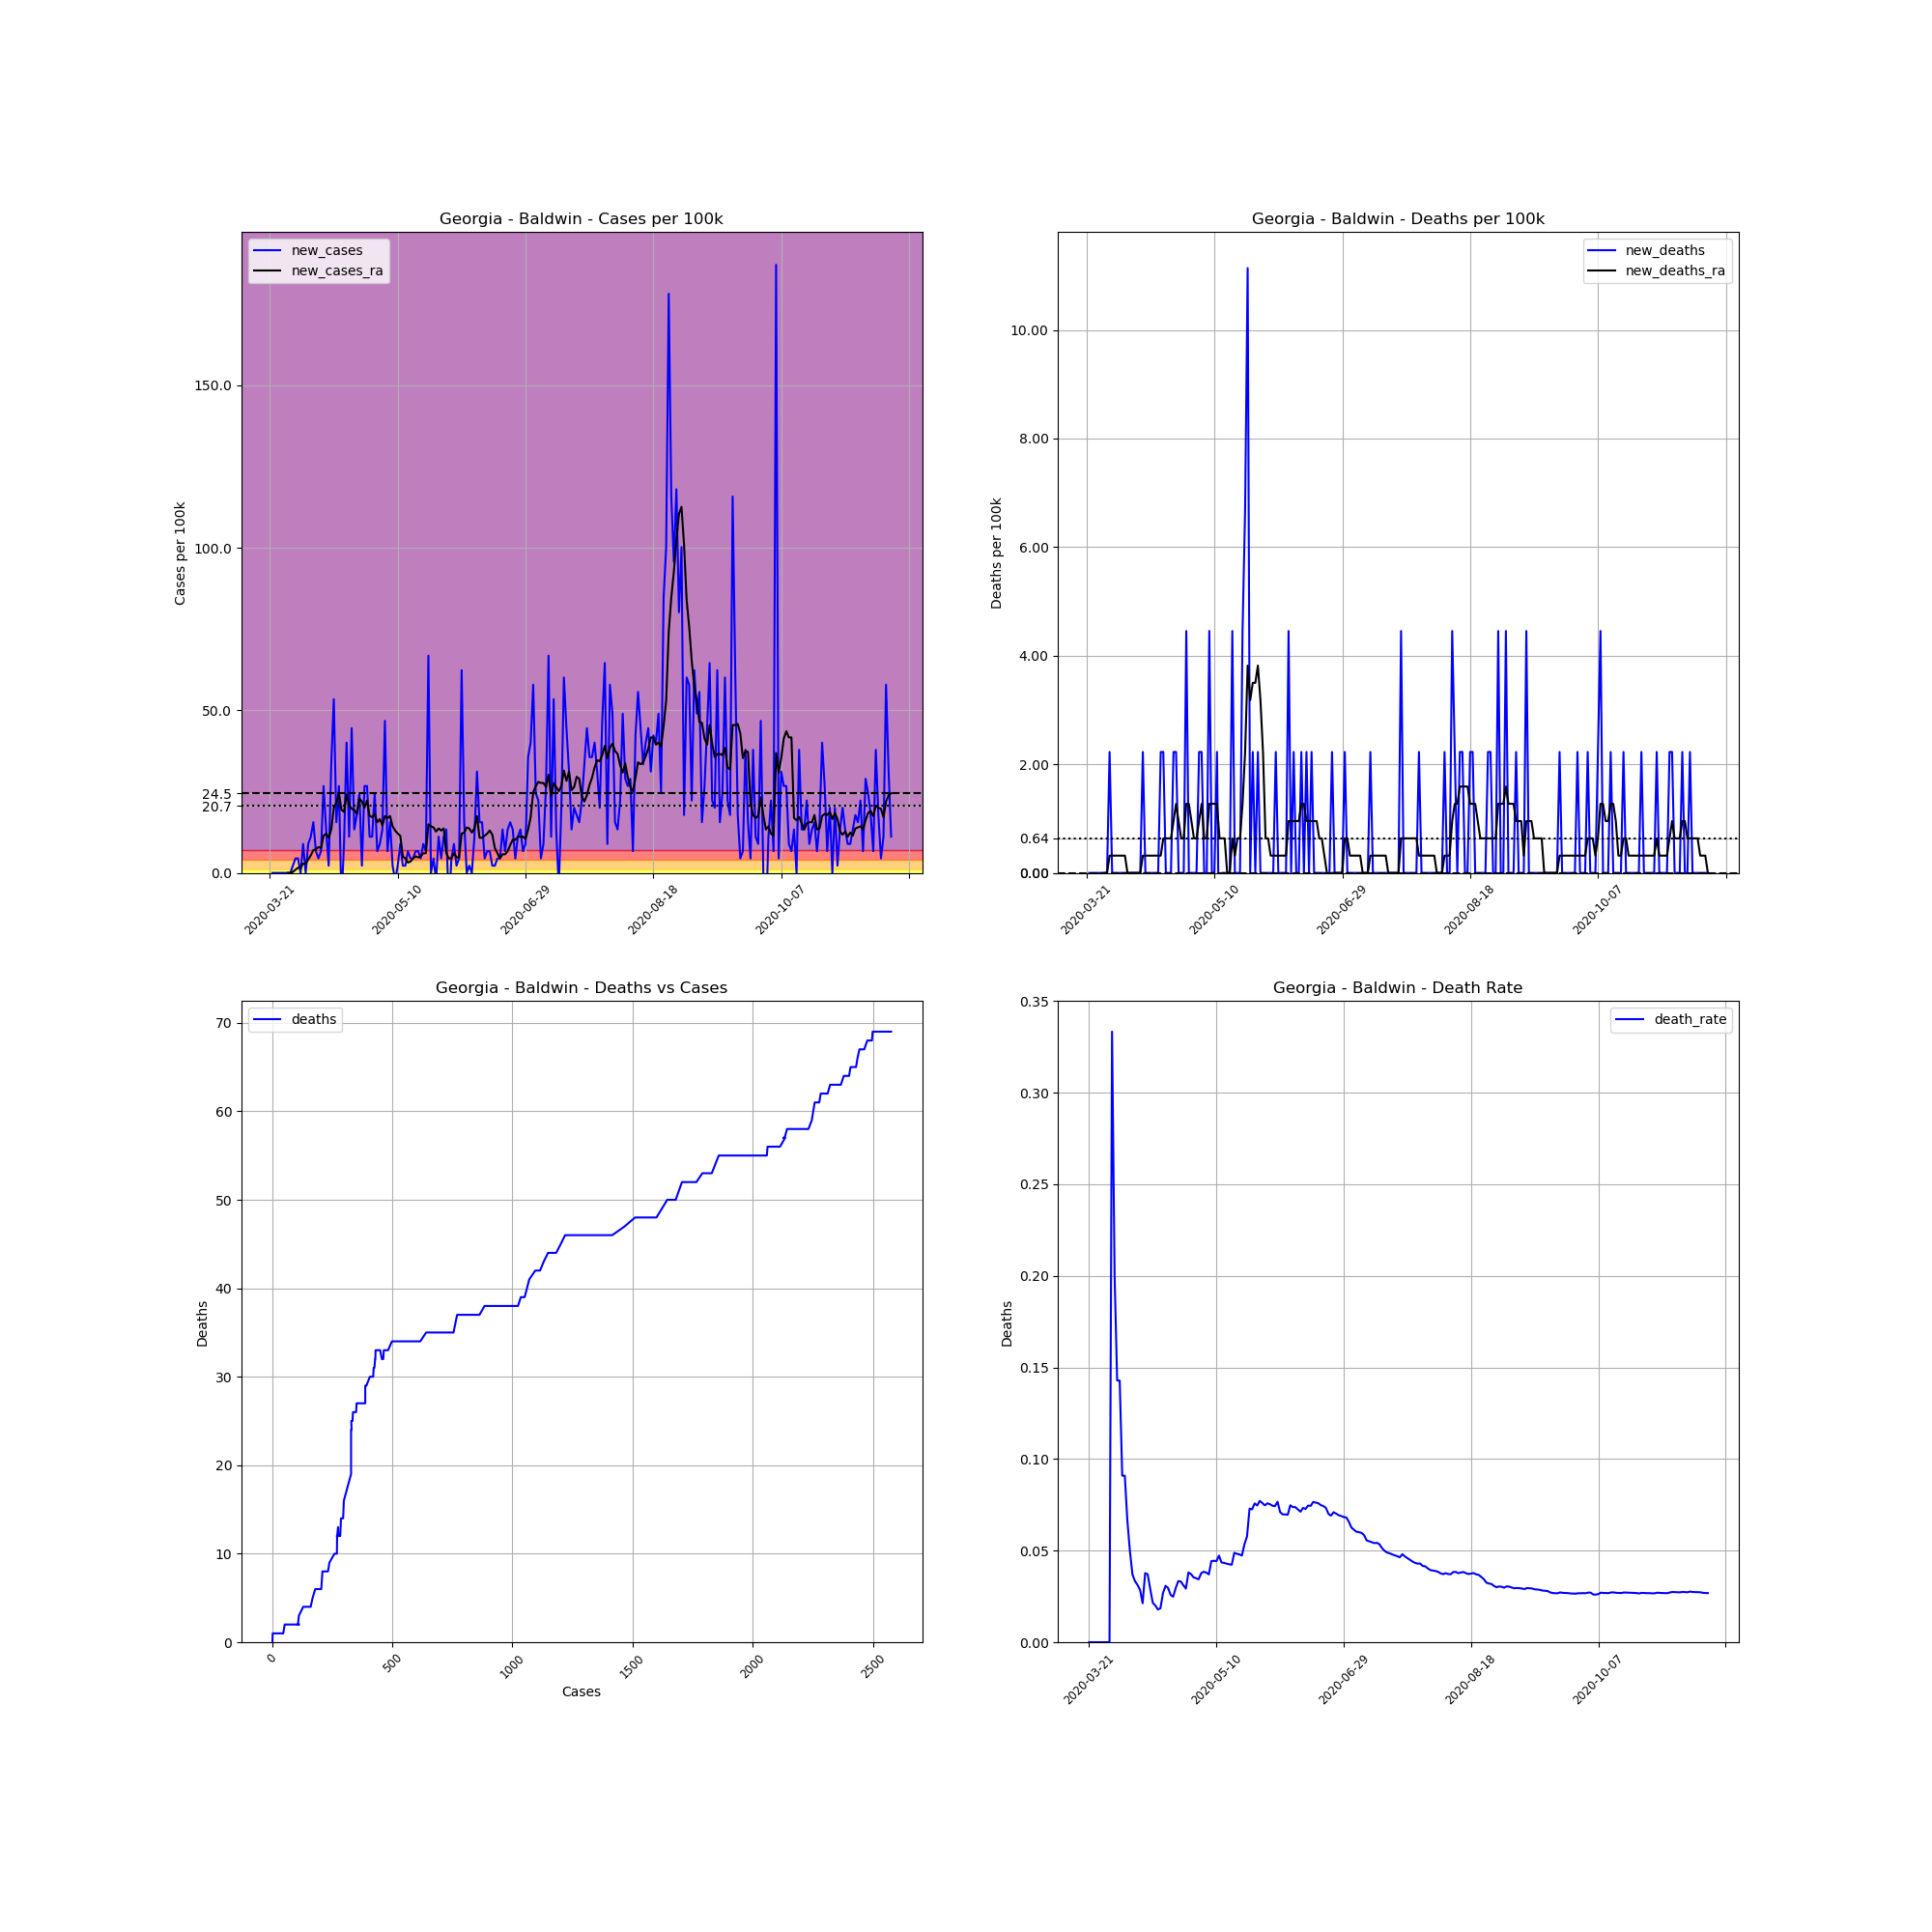

The data file committed next to this chart (first rows):
, date, county, state, fips, cases, deaths, COUNTY, STNAME, CTYNAME, POPESTIMATE2019, cases_per_100k, deaths_per_100k, death_rate, new_cases, new_deaths, new_cases_ra, new_deaths_ra
229240, 2020-03-21, Baldwin, Georgia, 13009, 2, 0, 9, Georgia, Baldwin, 44890, 4.455, 0.0, 0.0, , , , 
229241, 2020-03-22, Baldwin, Georgia, 13009, 2, 0, 9, Georgia, Baldwin, 44890, 4.455, 0.0, 0.0, 0.0, 0.0, , 
229242, 2020-03-23, Baldwin, Georgia, 13009, 2, 0, 9, Georgia, Baldwin, 44890, 4.455, 0.0, 0.0, 0.0, 0.0, , 
229243, 2020-03-24, Baldwin, Georgia, 13009, 2, 0, 9, Georgia, Baldwin, 44890, 4.455, 0.0, 0.0, 0.0, 0.0, , 
229244, 2020-03-25, Baldwin, Georgia, 13009, 2, 0, 9, Georgia, Baldwin, 44890, 4.455, 0.0, 0.0, 0.0, 0.0, , 
229245, 2020-03-26, Baldwin, Georgia, 13009, 2, 0, 9, Georgia, Baldwin, 44890, 4.455, 0.0, 0.0, 0.0, 0.0, , 
229246, 2020-03-27, Baldwin, Georgia, 13009, 2, 0, 9, Georgia, Baldwin, 44890, 4.455, 0.0, 0.0, 0.0, 0.0, , 
229247, 2020-03-28, Baldwin, Georgia, 13009, 2, 0, 9, Georgia, Baldwin, 44890, 4.455, 0.0, 0.0, 0.0, 0.0, 0.0, 0.0
229248, 2020-03-29, Baldwin, Georgia, 13009, 2, 0, 9, Georgia, Baldwin, 44890, 4.455, 0.0, 0.0, 0.0, 0.0, 0.0, 0.0
229249, 2020-03-30, Baldwin, Georgia, 13009, 3, 1, 9, Georgia, Baldwin, 44890, 6.683, 2.228, 0.3333, 2.228, 2.228, 0.3182, 0.3182
229250, 2020-03-31, Baldwin, Georgia, 13009, 5, 1, 9, Georgia, Baldwin, 44890, 11.14, 2.228, 0.2, 4.455, 0.0, 0.9547, 0.3182
229251, 2020-04-01, Baldwin, Georgia, 13009, 7, 1, 9, Georgia, Baldwin, 44890, 15.59, 2.228, 0.1429, 4.455, 0.0, 1.591, 0.3182
229252, 2020-04-02, Baldwin, Georgia, 13009, 7, 1, 9, Georgia, Baldwin, 44890, 15.59, 2.228, 0.1429, 0.0, 0.0, 1.591, 0.3182
229253, 2020-04-03, Baldwin, Georgia, 13009, 11, 1, 9, Georgia, Baldwin, 44890, 24.5, 2.228, 0.09091, 8.911, 0.0, 2.864, 0.3182
229254, 2020-04-04, Baldwin, Georgia, 13009, 11, 1, 9, Georgia, Baldwin, 44890, 24.5, 2.228, 0.09091, 0.0, 0.0, 2.864, 0.3182
229255, 2020-04-05, Baldwin, Georgia, 13009, 15, 1, 9, Georgia, Baldwin, 44890, 33.42, 2.228, 0.06667, 8.911, 0.0, 4.137, 0.3182
229256, 2020-04-06, Baldwin, Georgia, 13009, 20, 1, 9, Georgia, Baldwin, 44890, 44.55, 2.228, 0.05, 11.14, 0.0, 5.41, 0.0
229257, 2020-04-07, Baldwin, Georgia, 13009, 27, 1, 9, Georgia, Baldwin, 44890, 60.15, 2.228, 0.03704, 15.59, 0.0, 7.001, 0.0
229258, 2020-04-08, Baldwin, Georgia, 13009, 30, 1, 9, Georgia, Baldwin, 44890, 66.83, 2.228, 0.03333, 6.683, 0.0, 7.319, 0.0
229259, 2020-04-09, Baldwin, Georgia, 13009, 32, 1, 9, Georgia, Baldwin, 44890, 71.29, 2.228, 0.03125, 4.455, 0.0, 7.956, 0.0
229260, 2020-04-10, Baldwin, Georgia, 13009, 35, 1, 9, Georgia, Baldwin, 44890, 77.97, 2.228, 0.02857, 6.683, 0.0, 7.638, 0.0
229261, 2020-04-11, Baldwin, Georgia, 13009, 47, 1, 9, Georgia, Baldwin, 44890, 104.7, 2.228, 0.02128, 26.73, 0.0, 11.46, 0.0
229262, 2020-04-12, Baldwin, Georgia, 13009, 53, 2, 9, Georgia, Baldwin, 44890, 118.1, 4.455, 0.03774, 13.37, 2.228, 12.09, 0.3182
229263, 2020-04-13, Baldwin, Georgia, 13009, 54, 2, 9, Georgia, Baldwin, 44890, 120.3, 4.455, 0.03704, 2.228, 0.0, 10.82, 0.3182
229264, 2020-04-14, Baldwin, Georgia, 13009, 69, 2, 9, Georgia, Baldwin, 44890, 153.7, 4.455, 0.02899, 33.42, 0.0, 13.37, 0.3182
229265, 2020-04-15, Baldwin, Georgia, 13009, 93, 2, 9, Georgia, Baldwin, 44890, 207.2, 4.455, 0.02151, 53.46, 0.0, 20.05, 0.3182
229266, 2020-04-16, Baldwin, Georgia, 13009, 100, 2, 9, Georgia, Baldwin, 44890, 222.8, 4.455, 0.02, 15.59, 0.0, 21.64, 0.3182
229267, 2020-04-17, Baldwin, Georgia, 13009, 112, 2, 9, Georgia, Baldwin, 44890, 249.5, 4.455, 0.01786, 26.73, 0.0, 24.5, 0.3182
229268, 2020-04-18, Baldwin, Georgia, 13009, 108, 2, 9, Georgia, Baldwin, 44890, 240.6, 4.455, 0.01852, -8.911, 0.0, 19.41, 0.3182
229269, 2020-04-19, Baldwin, Georgia, 13009, 112, 3, 9, Georgia, Baldwin, 44890, 249.5, 6.683, 0.02679, 8.911, 2.228, 18.78, 0.3182
229270, 2020-04-20, Baldwin, Georgia, 13009, 130, 4, 9, Georgia, Baldwin, 44890, 289.6, 8.911, 0.03077, 40.1, 2.228, 24.19, 0.6365
229271, 2020-04-21, Baldwin, Georgia, 13009, 135, 4, 9, Georgia, Baldwin, 44890, 300.7, 8.911, 0.02963, 11.14, 0.0, 21, 0.6365
229272, 2020-04-22, Baldwin, Georgia, 13009, 155, 4, 9, Georgia, Baldwin, 44890, 345.3, 8.911, 0.02581, 44.55, 0.0, 19.73, 0.6365
229273, 2020-04-23, Baldwin, Georgia, 13009, 161, 4, 9, Georgia, Baldwin, 44890, 358.7, 8.911, 0.02484, 13.37, 0.0, 19.41, 0.6365
229274, 2020-04-24, Baldwin, Georgia, 13009, 169, 5, 9, Georgia, Baldwin, 44890, 376.5, 11.14, 0.02959, 17.82, 2.228, 18.14, 0.9547
229275, 2020-04-25, Baldwin, Georgia, 13009, 180, 6, 9, Georgia, Baldwin, 44890, 401, 13.37, 0.03333, 24.5, 2.228, 22.91, 1.273
229276, 2020-04-26, Baldwin, Georgia, 13009, 181, 6, 9, Georgia, Baldwin, 44890, 403.2, 13.37, 0.03315, 2.228, 0.0, 21.96, 0.9547
229277, 2020-04-27, Baldwin, Georgia, 13009, 193, 6, 9, Georgia, Baldwin, 44890, 429.9, 13.37, 0.03109, 26.73, 0.0, 20.05, 0.6365
229278, 2020-04-28, Baldwin, Georgia, 13009, 205, 6, 9, Georgia, Baldwin, 44890, 456.7, 13.37, 0.02927, 26.73, 0.0, 22.28, 0.6365
229279, 2020-04-29, Baldwin, Georgia, 13009, 210, 8, 9, Georgia, Baldwin, 44890, 467.8, 17.82, 0.0381, 11.14, 4.455, 17.5, 1.273
229280, 2020-04-30, Baldwin, Georgia, 13009, 215, 8, 9, Georgia, Baldwin, 44890, 478.9, 17.82, 0.03721, 11.14, 0.0, 17.18, 1.273
229281, 2020-05-01, Baldwin, Georgia, 13009, 226, 8, 9, Georgia, Baldwin, 44890, 503.5, 17.82, 0.0354, 24.5, 0.0, 18.14, 0.9547
229282, 2020-05-02, Baldwin, Georgia, 13009, 229, 8, 9, Georgia, Baldwin, 44890, 510.1, 17.82, 0.03493, 6.683, 0.0, 15.59, 0.6365
229283, 2020-05-03, Baldwin, Georgia, 13009, 233, 8, 9, Georgia, Baldwin, 44890, 519, 17.82, 0.03433, 8.911, 0.0, 16.55, 0.6365
229284, 2020-05-04, Baldwin, Georgia, 13009, 239, 9, 9, Georgia, Baldwin, 44890, 532.4, 20.05, 0.03766, 13.37, 2.228, 14.64, 0.9547
229285, 2020-05-05, Baldwin, Georgia, 13009, 260, 10, 9, Georgia, Baldwin, 44890, 579.2, 22.28, 0.03846, 46.78, 2.228, 17.5, 1.273
229286, 2020-05-06, Baldwin, Georgia, 13009, 263, 10, 9, Georgia, Baldwin, 44890, 585.9, 22.28, 0.03802, 6.683, 0.0, 16.87, 0.6365
229287, 2020-05-07, Baldwin, Georgia, 13009, 270, 10, 9, Georgia, Baldwin, 44890, 601.5, 22.28, 0.03704, 15.59, 0.0, 17.5, 0.6365
229288, 2020-05-08, Baldwin, Georgia, 13009, 271, 12, 9, Georgia, Baldwin, 44890, 603.7, 26.73, 0.04428, 2.228, 4.455, 14.32, 1.273
229289, 2020-05-09, Baldwin, Georgia, 13009, 270, 12, 9, Georgia, Baldwin, 44890, 601.5, 26.73, 0.04444, -2.228, 0.0, 13.05, 1.273
229290, 2020-05-10, Baldwin, Georgia, 13009, 271, 12, 9, Georgia, Baldwin, 44890, 603.7, 26.73, 0.04428, 2.228, 0.0, 12.09, 1.273
229291, 2020-05-11, Baldwin, Georgia, 13009, 275, 13, 9, Georgia, Baldwin, 44890, 612.6, 28.96, 0.04727, 8.911, 2.228, 11.46, 1.273
229292, 2020-05-12, Baldwin, Georgia, 13009, 276, 12, 9, Georgia, Baldwin, 44890, 614.8, 26.73, 0.04348, 2.228, -2.228, 5.092, 0.6365
229293, 2020-05-13, Baldwin, Georgia, 13009, 277, 12, 9, Georgia, Baldwin, 44890, 617.1, 26.73, 0.04332, 2.228, 0.0, 4.455, 0.6365
229294, 2020-05-14, Baldwin, Georgia, 13009, 280, 12, 9, Georgia, Baldwin, 44890, 623.7, 26.73, 0.04286, 6.683, 0.0, 3.182, 0.6365
229295, 2020-05-15, Baldwin, Georgia, 13009, 282, 12, 9, Georgia, Baldwin, 44890, 628.2, 26.73, 0.04255, 4.455, 0.0, 3.501, 0.0
229296, 2020-05-16, Baldwin, Georgia, 13009, 284, 12, 9, Georgia, Baldwin, 44890, 632.7, 26.73, 0.04225, 4.455, 0.0, 4.455, 0.0
229297, 2020-05-17, Baldwin, Georgia, 13009, 287, 14, 9, Georgia, Baldwin, 44890, 639.3, 31.19, 0.04878, 6.683, 4.455, 5.092, 0.6365
229298, 2020-05-18, Baldwin, Georgia, 13009, 290, 14, 9, Georgia, Baldwin, 44890, 646, 31.19, 0.04828, 6.683, 0.0, 4.774, 0.3182
229299, 2020-05-19, Baldwin, Georgia, 13009, 292, 14, 9, Georgia, Baldwin, 44890, 650.5, 31.19, 0.04795, 4.455, 0.0, 5.092, 0.6365
... 184 more rows
